Labelled photos from "dataset", an image-classification folder in akifsari-dev/derin_ogrenme. The possible labels are: address, company, date, total.

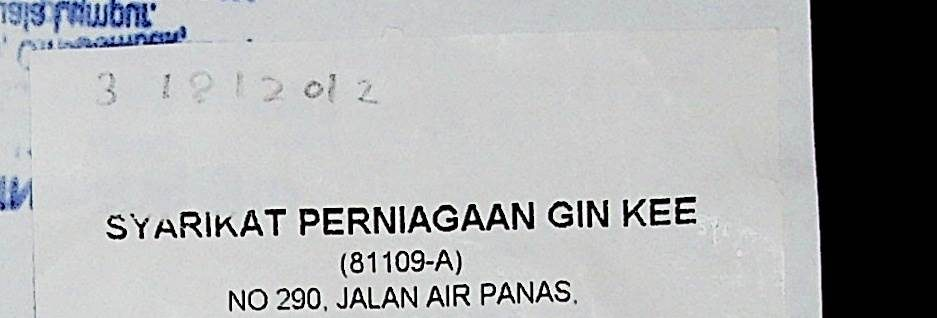
Label: company

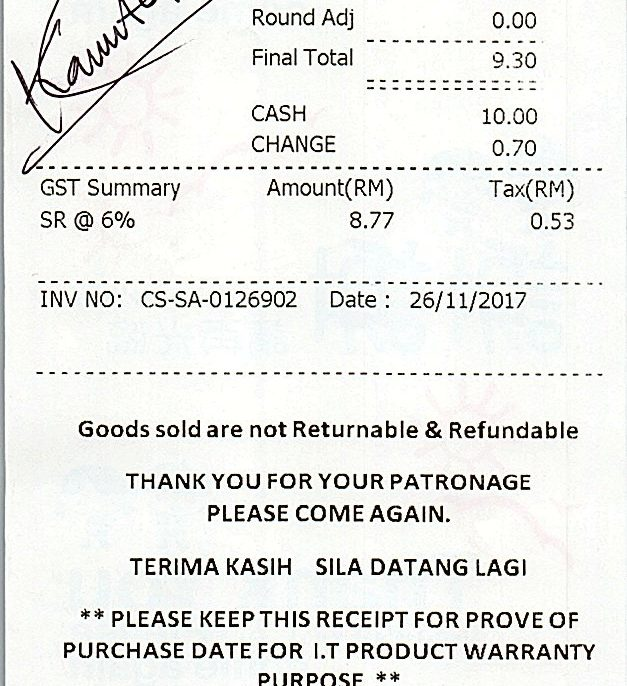
Label: total

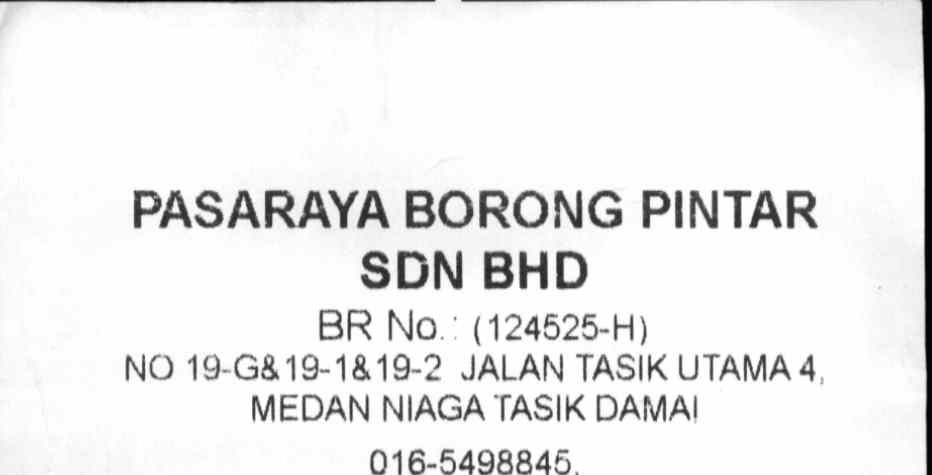
Label: company

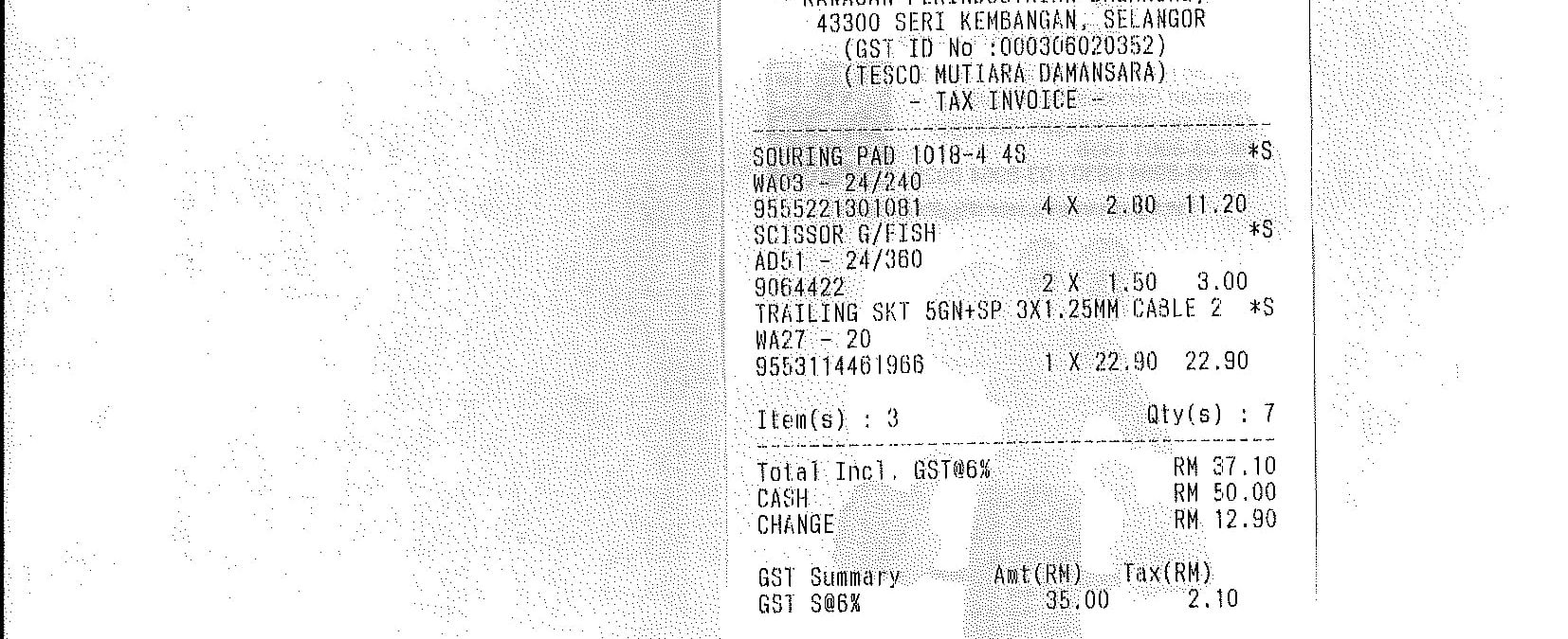
Label: date

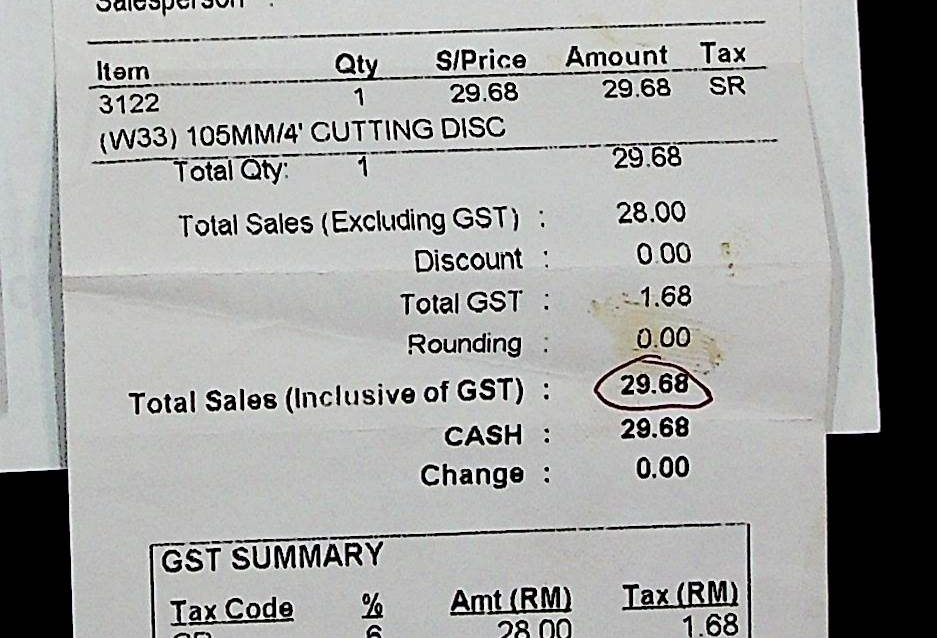
Label: total

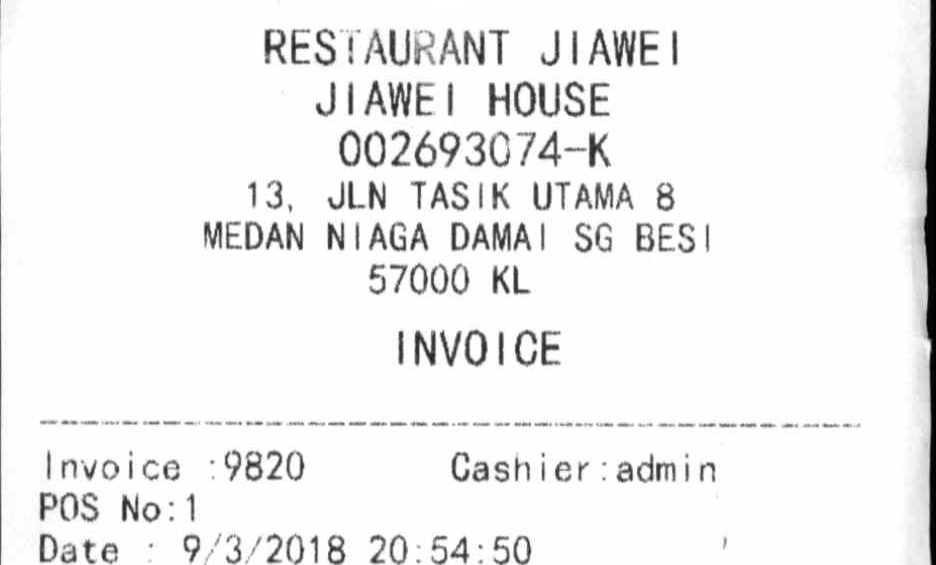
Label: address
